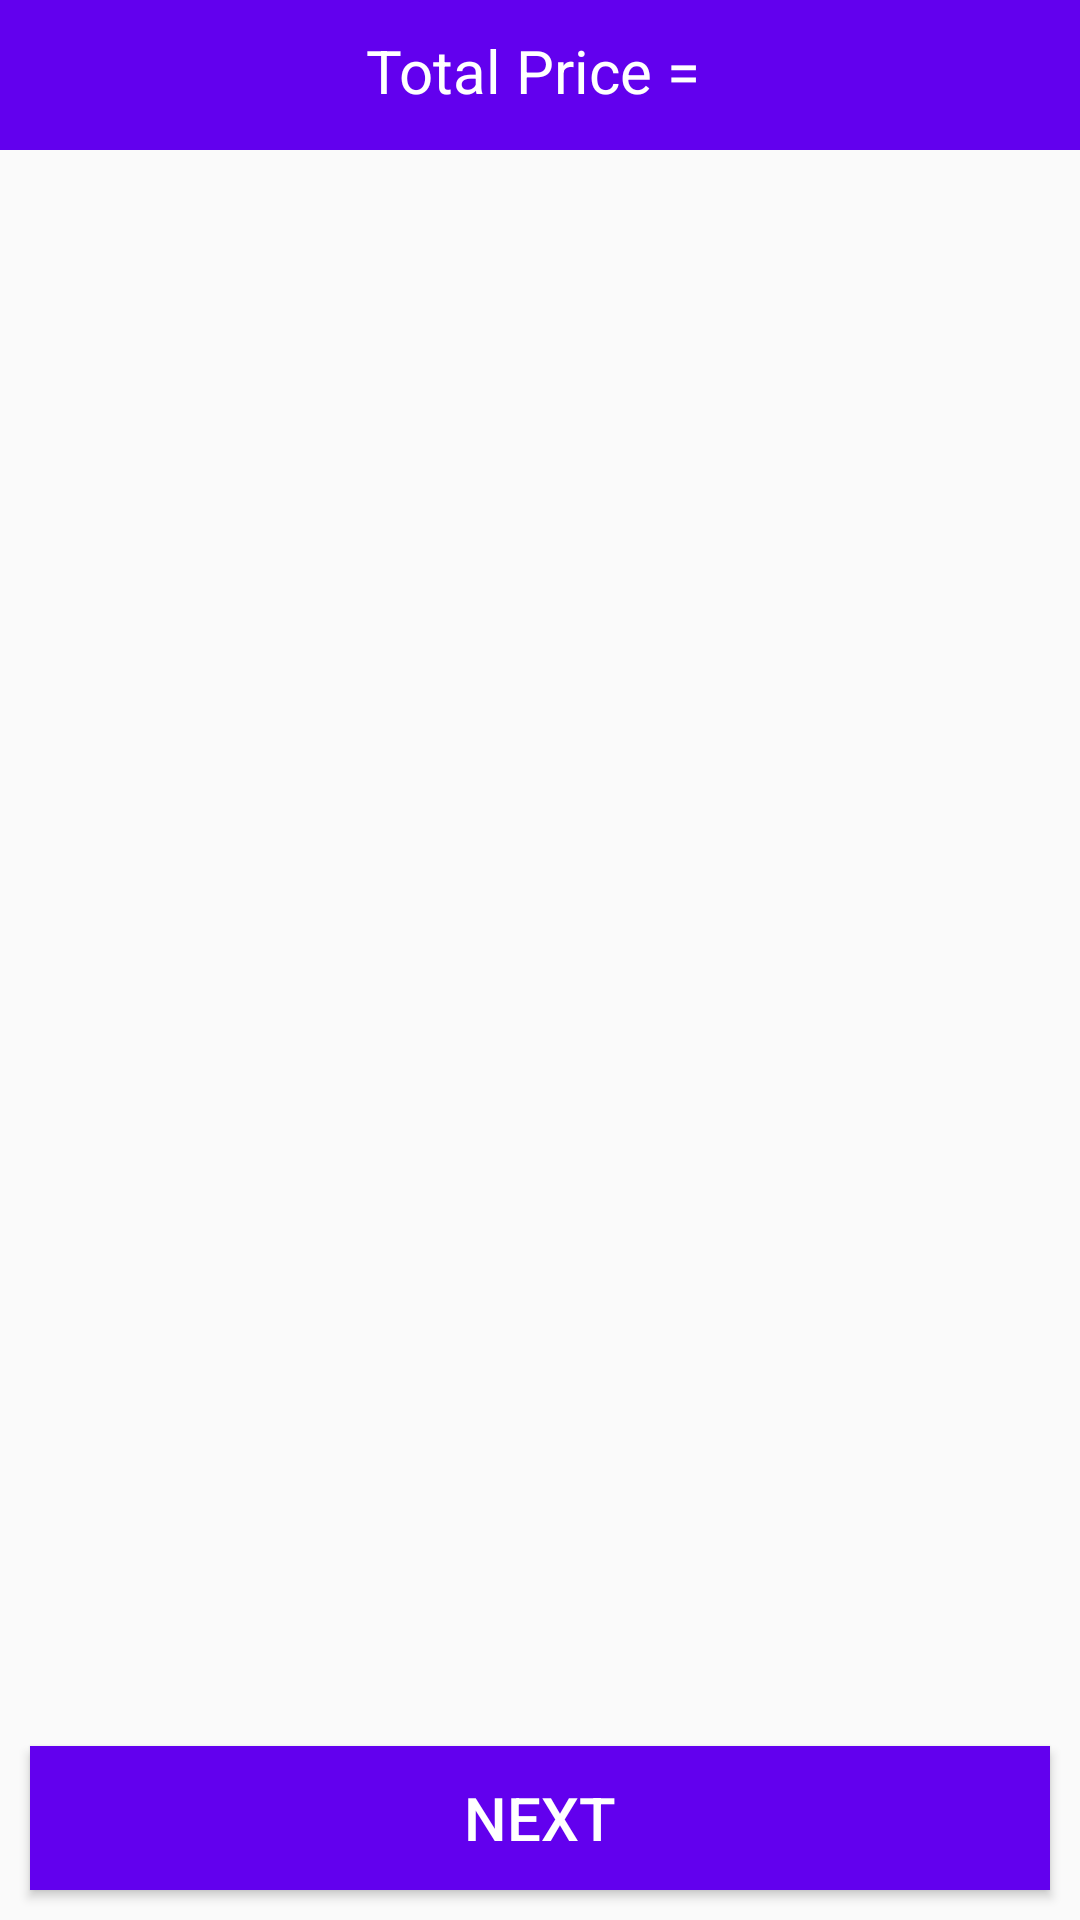

Produce the Android XML layout that renders to this screen, including the resource entries it uses.
<!-- AndroidManifest.xml: application theme Theme.MyShoppers -->
<!-- res/layout/activity_cart.xml -->
<?xml version="1.0" encoding="utf-8"?>
<RelativeLayout
    xmlns:android="http://schemas.android.com/apk/res/android"
    xmlns:app="http://schemas.android.com/apk/res-auto"
    xmlns:tools="http://schemas.android.com/tools"
    android:layout_width="match_parent"
    android:layout_height="match_parent"
    tools:context=".CartActivity">

    <RelativeLayout
        android:id="@+id/rl11"
        android:layout_width="match_parent"
        android:layout_height="50dp"
        android:background="@color/purple_500"
        android:layout_alignParentTop="true">

        <TextView
            android:id="@+id/total_price"
            android:layout_width="match_parent"
            android:layout_height="wrap_content"
            android:text="Total Price = "
            android:textColor="@android:color/white"
            android:textSize="20dp"
            android:textAlignment="center"
            android:layout_marginTop="10dp" />

    </RelativeLayout>

    <TextView
        android:id="@+id/msg1"
        android:layout_width="match_parent"
        android:layout_height="wrap_content"
        android:textColor="@color/colorPrimaryDark"
        android:layout_marginStart="10dp"
        android:layout_marginEnd="10dp"
        android:textAlignment="center"
        android:layout_centerVertical="true"
        android:text="Congratulations, Your order was placed Successfully."
        android:textSize="20dp"
        android:visibility="gone"/>

    <androidx.recyclerview.widget.RecyclerView
        android:id="@+id/cart_list"
        android:layout_width="match_parent"
        android:layout_height="match_parent"
        android:layout_below="@+id/rl11"
        android:layout_above="@+id/next_process_btn">

    </androidx.recyclerview.widget.RecyclerView>

    <Button
        android:id="@+id/next_process_btn"
        android:layout_width="match_parent"
        android:layout_height="wrap_content"
        android:layout_alignParentBottom="true"
        android:background="@color/purple_500"
        android:text="Next"
        android:textColor="@android:color/white"
        android:textSize="20dp"
        android:layout_margin="10dp"/>

</RelativeLayout>
<!-- resources referenced by this layout -->
<resources>
  <style name="Theme.MyShoppers" parent="Theme.AppCompat.Light.NoActionBar">
          
          <item name="colorPrimary">@color/purple_500</item>
          <item name="colorPrimaryVariant">@color/purple_700</item>
          <item name="colorOnPrimary">@color/white</item>
          
          <item name="colorSecondary">@color/teal_200</item>
          <item name="colorSecondaryVariant">@color/teal_700</item>
          <item name="colorOnSecondary">@color/black</item>
          
          <item name="android:statusBarColor" tools:targetApi="l">?attr/colorPrimaryVariant</item>
          
      </style>
  <!-- not gathered from this repository: default colours our renderer supplied (Android Studio template values) -->
  <color name="purple_500">#FF6200EE</color>
  <color name="purple_700">#FF3700B3</color>
  <color name="teal_200">#FF03DAC5</color>
  <color name="teal_700">#FF018786</color>
  <color name="black">#FF000000</color>
  <color name="white">#FFFFFFFF</color>
  <color name="colorPrimaryDark">#FF3700B3</color>
</resources>
